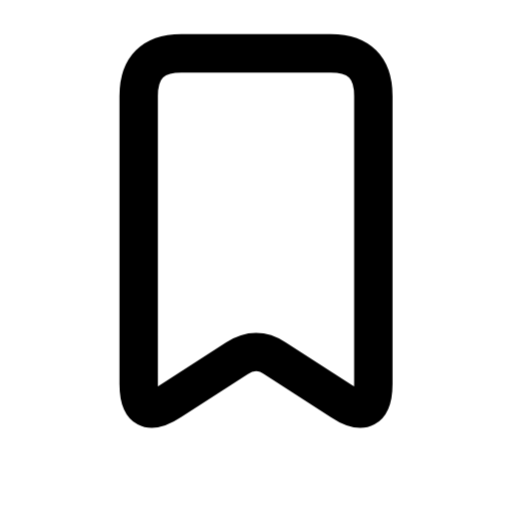
t = 0.00 s
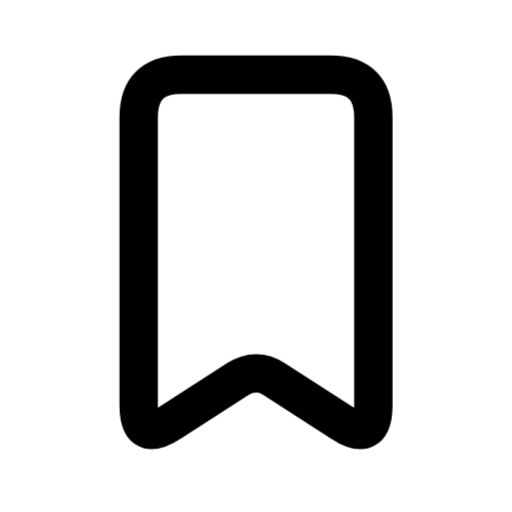
t = 0.35 s
t = 0.70 s: frame unchanged from t = 0.35 s, image omitted
t = 1.06 s: frame unchanged from t = 0.35 s, image omitted
t = 1.41 s: frame unchanged from t = 0.35 s, image omitted
t = 1.76 s: frame unchanged from t = 0.35 s, image omitted

The animated SVG that drew these frames (rendered in a browser with its animation timeline set to each time). Animation: 11 CSS @keyframes rules; one cycle of 2.11 s, repeats indefinitely.

<svg width="24" height="24" viewBox="0 0 24 24" fill="none" stroke="currentColor" stroke-width="1.8" stroke-linecap="round" stroke-linejoin="round" class="margin-icon" role="img" aria-hidden="false" aria-label="Bookmark" focusable="false" data-animate="true" data-paused="false"><title>Bookmark</title>
<style>
/* Margin Editorial Geometry — import once at your app root. */
.margin-icon {
  display: inline-block;
  flex-shrink: 0;
  vertical-align: middle;
}
.margin-icon [class^="margin-"],
.margin-icon [class*=" margin-"] {
  transform-box: view-box;
  transform-origin: 12px 12px;
}
.margin-icon .margin-page {
  opacity: 0;
}
.margin-icon[data-animate="true"] .margin-eq-bar {
  animation: margin-equalize 1.15s ease-in-out infinite alternate;
}
.margin-icon[data-animate="true"] .margin-eq-bar-1 {
  animation-duration: 1.15s;
  animation-delay: -0.35s;
}
.margin-icon[data-animate="true"] .margin-eq-bar-2 {
  animation-duration: 0.87s;
  animation-delay: -0.55s;
}
.margin-icon[data-animate="true"] .margin-eq-bar-3 {
  animation-duration: 1.31s;
  animation-delay: -0.8s;
}
.margin-icon[data-animate="true"] .margin-eq-bar-4 {
  animation-duration: 0.97s;
  animation-delay: -0.18s;
}
.margin-icon[data-animate="true"] .margin-settle {
  animation: margin-settle 360ms ease-out both;
}
.margin-icon[data-animate="true"] .margin-pulse {
  animation: margin-pulse 420ms ease-in-out both;
}
.margin-icon[data-animate="true"] .margin-swing {
  transform-origin: 12px 5px;
  animation: margin-swing 540ms ease-in-out both;
}
.margin-icon[data-animate="true"] .margin-space-left {
  animation: margin-space-left 720ms ease-in-out both;
}
.margin-icon[data-animate="true"] .margin-space-right {
  animation: margin-space-right 720ms ease-in-out both;
}
.margin-icon[data-animate="true"] .margin-aperture {
  animation: margin-aperture 480ms ease-out both;
}
.margin-icon[data-animate="true"] .margin-send {
  animation: margin-send 760ms ease-in-out both;
}
.margin-icon[data-animate="true"] .margin-shackle {
  transform-origin: 8px 10px;
  animation: margin-shackle 720ms ease-in-out both;
}
.margin-icon[data-animate="true"] .margin-page {
  transform-origin: 12px 13px;
  animation: margin-page 900ms ease-in-out both;
}
.margin-icon[data-animate="true"] .margin-draw {
  animation: margin-draw 360ms ease-out both;
}
/* Explicit pausing returns a legible, static glyph. */
.margin-icon[data-paused="true"] *,
.margin-icon[data-motion="off"] *,
[data-margin-motion="off"] .margin-icon * {
  animation: none !important;
}
@keyframes margin-equalize {
  from {
    transform: scaleY(0.65);
  }
  to {
    transform: scaleY(1.12);
  }
}
@keyframes margin-settle {
  from {
    transform: translateY(-1px);
  }
  to {
    transform: translateY(0);
  }
}
@keyframes margin-pulse {
  0%,
  100% {
    transform: scale(1);
  }
  45% {
    transform: scale(1.07);
  }
}
@keyframes margin-swing {
  0%,
  100% {
    transform: rotate(0);
  }
  25% {
    transform: rotate(-7deg);
  }
  65% {
    transform: rotate(5deg);
  }
}
@keyframes margin-space-left {
  0%,
  12% {
    transform: translateX(-3.2px) scale(0.68);
  }
  100% {
    transform: translateX(0) scale(1);
  }
}
@keyframes margin-space-right {
  0%,
  12% {
    transform: translateX(3.2px) scale(0.68);
  }
  100% {
    transform: translateX(0) scale(1);
  }
}
@keyframes margin-aperture {
  from {
    transform: rotate(-9deg) scale(0.97);
  }
  to {
    transform: rotate(0) scale(1);
  }
}
@keyframes margin-send {
  0%,
  100% {
    transform: translate(0, 0) scale(1);
    opacity: 1;
  }
  70% {
    transform: translate(12px, -12px) scale(0.12);
    opacity: 0;
  }
  71% {
    transform: translate(0, 0) scale(1);
    opacity: 0;
  }
}
@keyframes margin-shackle {
  0%,
  18% {
    transform: rotate(-32deg);
  }
  100% {
    transform: rotate(0);
  }
}
@keyframes margin-page {
  0% {
    transform: scaleX(1) skewY(0deg);
    opacity: 0;
  }
  12% {
    transform: scaleX(0.98) skewY(-1deg);
    opacity: 1;
  }
  48% {
    transform: scaleX(0.04) skewY(-7deg);
    opacity: 1;
  }
  52% {
    transform: scaleX(-0.04) skewY(7deg);
    opacity: 1;
  }
  88% {
    transform: scaleX(-0.98) skewY(1deg);
    opacity: 1;
  }
  100% {
    transform: scaleX(-1) skewY(0deg);
    opacity: 0;
  }
}
@keyframes margin-draw {
  from {
    stroke-dasharray: 1;
    stroke-dashoffset: 1;
  }
  to {
    stroke-dasharray: 1;
    stroke-dashoffset: 0;
  }
}
@media (prefers-reduced-motion: reduce) {
  .margin-icon *,
  .margin-icon {
    animation: none !important;
    transition: none !important;
  }
}
</style>
<g class="margin-settle"><path d="M6.5 5.5 Q6.5 3.5 8.5 3.5 H15.5 Q17.5 3.5 17.5 5.5 V19 Q17.5 20.8 16 19.8 L12.9 17.8 Q12 17.2 11.1 17.8 L8 19.8 Q6.5 20.8 6.5 19 Z"></path></g></svg>
